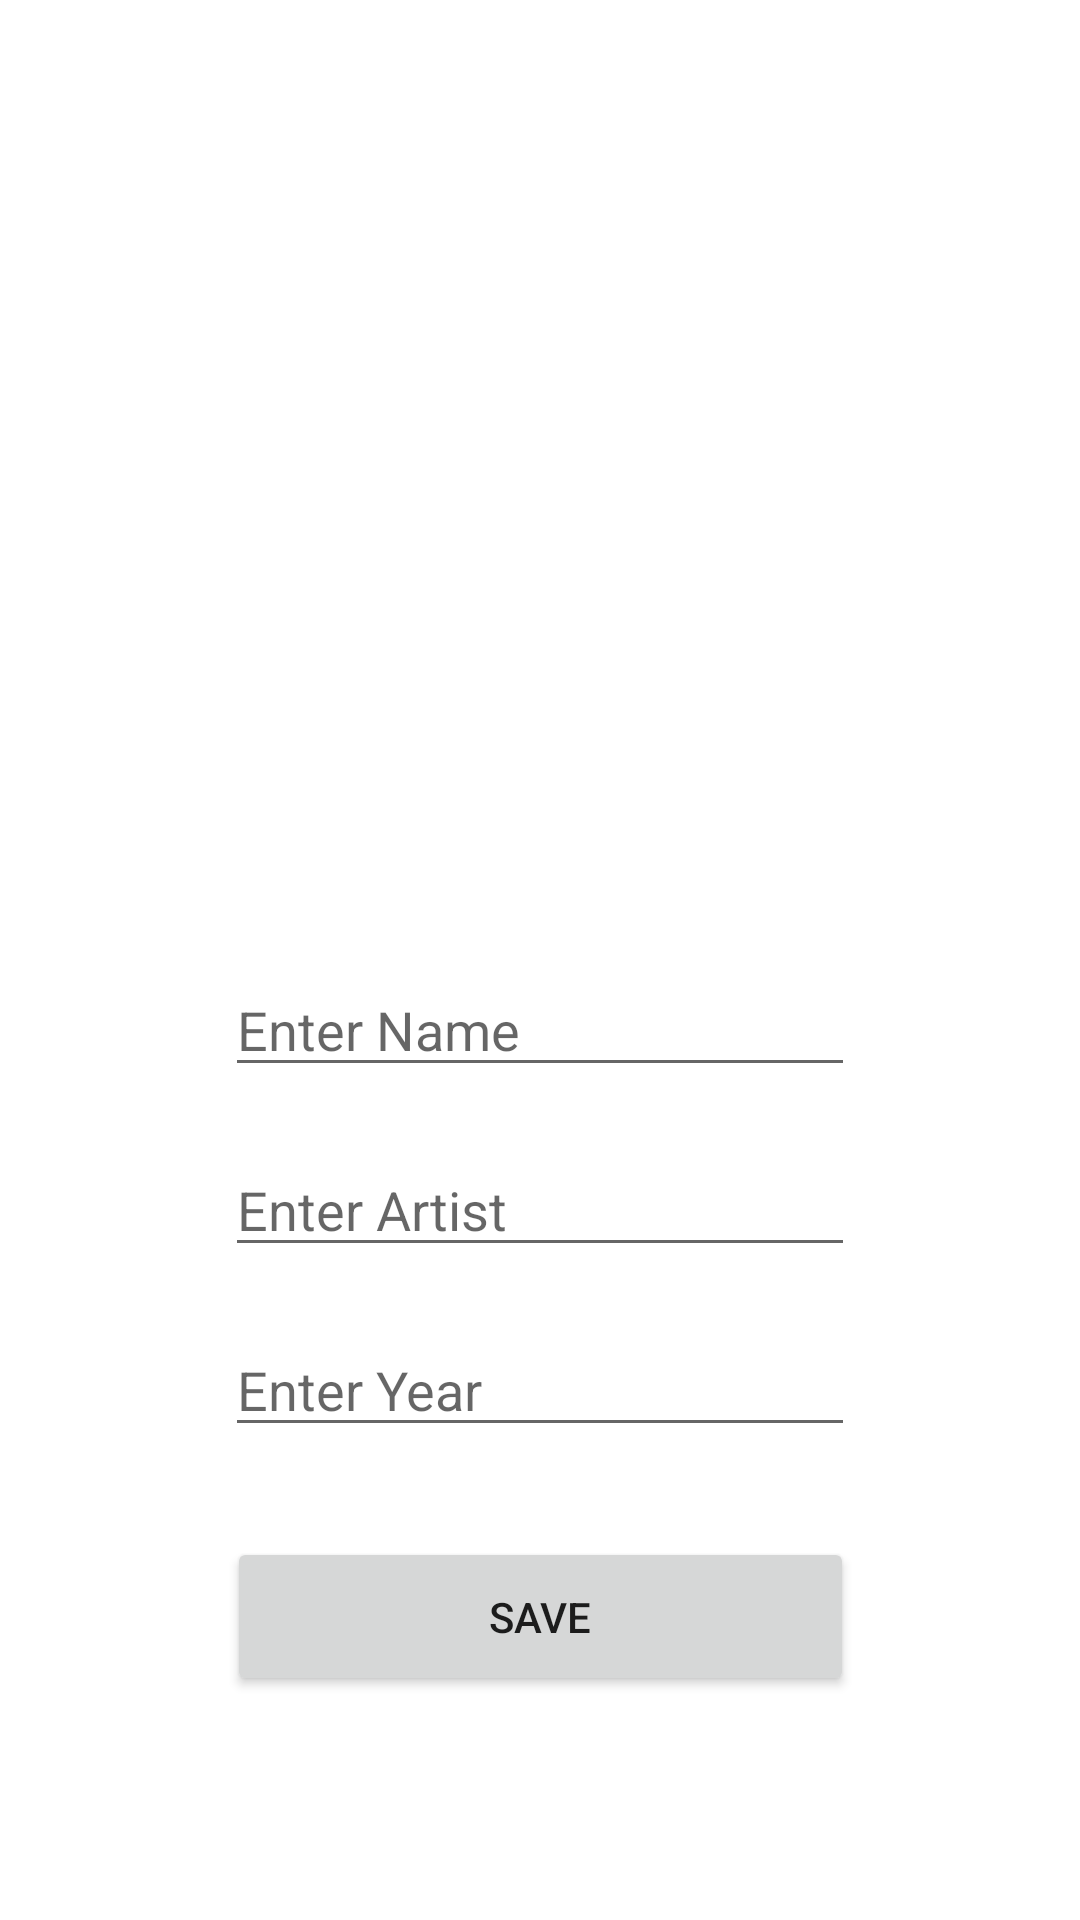

Write the Android layout XML for this screen, with the resource values it uses.
<!-- AndroidManifest.xml: application theme Theme.ImageRecorder -->
<!-- res/layout/image_details.xml -->
<?xml version="1.0" encoding="utf-8"?>
<androidx.constraintlayout.widget.ConstraintLayout xmlns:android="http://schemas.android.com/apk/res/android"
    xmlns:app="http://schemas.android.com/apk/res-auto"
    xmlns:tools="http://schemas.android.com/tools"
    android:layout_width="match_parent"
    android:layout_height="match_parent">

    <ImageView
        android:id="@+id/selectedImageViewFromApi"
        android:layout_width="195dp"
        android:layout_height="201dp"
        android:layout_marginTop="100dp"
        app:layout_constraintEnd_toEndOf="parent"
        app:layout_constraintStart_toStartOf="parent"
        app:layout_constraintTop_toTopOf="parent"
        android:src="@drawable/ic_launcher_background" />

    <EditText
        android:id="@+id/nameText"
        android:layout_width="wrap_content"
        android:layout_height="wrap_content"
        android:layout_marginTop="20dp"
        android:ems="10"
        android:hint="Enter Name"
        android:inputType="textPersonName"
        app:layout_constraintEnd_toEndOf="parent"
        app:layout_constraintStart_toStartOf="parent"
        app:layout_constraintTop_toBottomOf="@+id/selectedImageViewFromApi" />

    <EditText
        android:id="@+id/artistText"
        android:layout_width="wrap_content"
        android:layout_height="wrap_content"
        android:layout_marginTop="80dp"
        android:ems="10"
        android:hint="Enter Artist"
        android:inputType="textPersonName"
        app:layout_constraintEnd_toEndOf="parent"
        app:layout_constraintStart_toStartOf="parent"
        app:layout_constraintTop_toBottomOf="@+id/selectedImageViewFromApi" />

    <EditText
        android:id="@+id/yearText"
        android:layout_width="wrap_content"
        android:layout_height="wrap_content"
        android:layout_marginTop="140dp"
        android:ems="10"
        android:hint="Enter Year"
        android:maxLength="4"
        android:inputType="textPersonName"
        app:layout_constraintEnd_toEndOf="parent"
        app:layout_constraintStart_toStartOf="parent"
        app:layout_constraintTop_toBottomOf="@+id/selectedImageViewFromApi" />

    <Button
        android:id="@+id/saveButton"
        android:layout_width="209dp"
        android:layout_height="53dp"
        android:layout_marginTop="30dp"
        android:text="save"
        app:layout_constraintEnd_toEndOf="parent"
        app:layout_constraintStart_toStartOf="parent"
        app:layout_constraintTop_toBottomOf="@+id/yearText" />
</androidx.constraintlayout.widget.ConstraintLayout>
<!-- resources referenced by this layout -->
<resources>
  <style name="Theme.ImageRecorder" parent="Theme.MaterialComponents.DayNight.DarkActionBar">
          
          <item name="colorPrimary">@color/purple_500</item>
          <item name="colorPrimaryVariant">@color/purple_700</item>
          <item name="colorOnPrimary">@color/white</item>
          
          <item name="colorSecondary">@color/teal_200</item>
          <item name="colorSecondaryVariant">@color/teal_700</item>
          <item name="colorOnSecondary">@color/black</item>
          
          <item name="android:statusBarColor" tools:targetApi="l">?attr/colorPrimaryVariant</item>
          
      </style>
  <!-- not gathered from this repository: default colours our renderer supplied (Android Studio template values) -->
  <color name="purple_500">#FF6200EE</color>
  <color name="purple_700">#FF3700B3</color>
  <color name="teal_200">#FF03DAC5</color>
  <color name="teal_700">#FF018786</color>
  <color name="black">#FF000000</color>
  <color name="white">#FFFFFFFF</color>
</resources>
